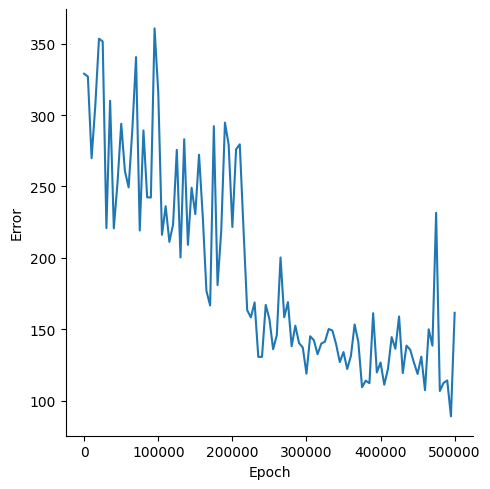

The data file committed next to this chart (first rows):
, Epoch, Error
0, 0, 328.9
1, 5000, 326.9
2, 10000, 269.8
3, 15000, 306.6
4, 20000, 353.5
5, 25000, 351.6
6, 30000, 220.8
7, 35000, 310
8, 40000, 220.6
9, 45000, 252.7
10, 50000, 293.9
11, 55000, 260.7
12, 60000, 249.4
13, 65000, 290
14, 70000, 340.6
15, 75000, 219.2
16, 80000, 289.2
17, 85000, 242.4
18, 90000, 242.2
19, 95000, 360.7
20, 100000, 315.7
21, 105000, 216.1
22, 110000, 236.2
23, 115000, 211.2
24, 120000, 223.5
25, 125000, 275.7
26, 130000, 200.3
27, 135000, 283.1
28, 140000, 209.1
29, 145000, 249.1
30, 150000, 230.6
31, 155000, 272.2
32, 160000, 229.5
33, 165000, 176.8
34, 170000, 166.6
35, 175000, 292.2
36, 180000, 181
37, 185000, 219.2
38, 190000, 294.7
39, 195000, 279.2
40, 200000, 221.6
41, 205000, 276
42, 210000, 279.5
43, 215000, 220.7
44, 220000, 163.3
45, 225000, 158.3
46, 230000, 168.8
47, 235000, 130.7
48, 240000, 130.7
49, 245000, 167
50, 250000, 157.2
51, 255000, 136
52, 260000, 145.9
53, 265000, 200.2
54, 270000, 158.4
55, 275000, 169
56, 280000, 138.1
57, 285000, 152.5
58, 290000, 140.3
59, 295000, 137.3
... 41 more rows
